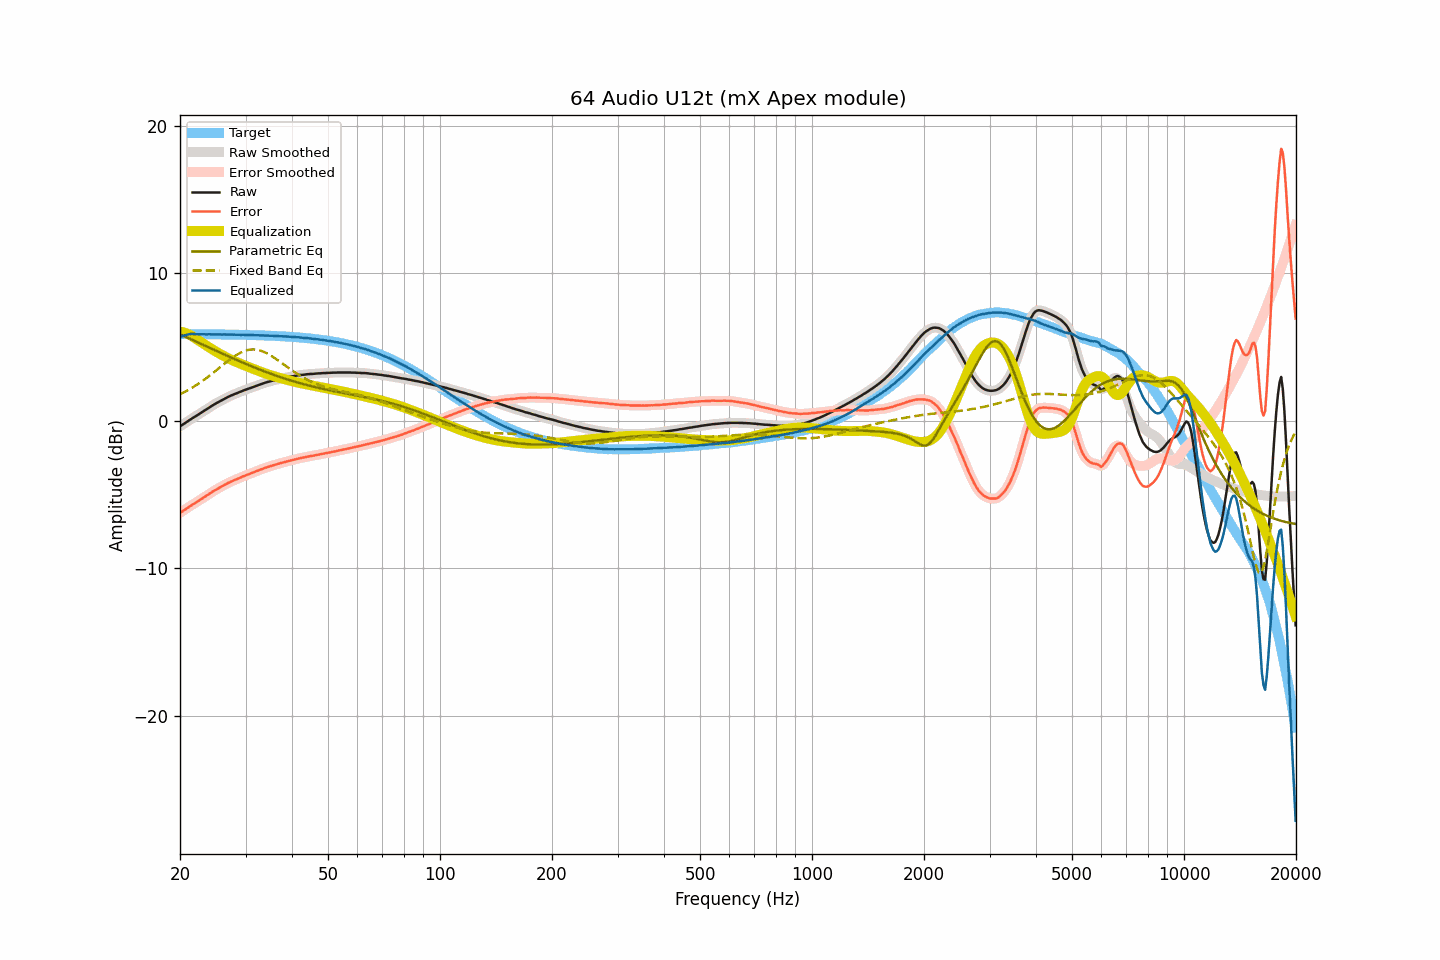

The data file committed next to this chart (first rows):
frequency, raw, smoothed, error, error_smoothed, equalization, parametric_eq, fixed_band_eq, equalized_raw, equalized_smoothed, target
20.00, -0.39, -0.39, -6.25, -6.25, 6.04, 5.86, 1.79, 5.66, 5.66, 5.87
20.20, -0.32, -0.32, -6.18, -6.18, 6.02, 5.81, 1.85, 5.70, 5.70, 5.87
20.40, -0.25, -0.25, -6.11, -6.11, 5.99, 5.76, 1.90, 5.74, 5.74, 5.87
20.61, -0.18, -0.18, -6.04, -6.04, 5.95, 5.71, 1.96, 5.78, 5.78, 5.87
20.81, -0.11, -0.10, -5.97, -5.97, 5.92, 5.66, 2.01, 5.81, 5.81, 5.87
21.02, -0.03, -0.03, -5.89, -5.89, 5.87, 5.61, 2.07, 5.84, 5.84, 5.86
21.23, 0.04, 0.04, -5.82, -5.82, 5.82, 5.56, 2.13, 5.86, 5.87, 5.86
21.44, 0.11, 0.11, -5.75, -5.75, 5.77, 5.51, 2.20, 5.88, 5.88, 5.86
21.66, 0.18, 0.18, -5.68, -5.68, 5.70, 5.46, 2.26, 5.88, 5.88, 5.86
21.87, 0.24, 0.25, -5.62, -5.61, 5.62, 5.41, 2.33, 5.87, 5.87, 5.86
22.09, 0.31, 0.31, -5.55, -5.55, 5.55, 5.36, 2.40, 5.86, 5.86, 5.86
22.31, 0.38, 0.38, -5.47, -5.48, 5.47, 5.31, 2.47, 5.86, 5.86, 5.86
22.54, 0.45, 0.45, -5.41, -5.40, 5.40, 5.26, 2.54, 5.86, 5.86, 5.86
22.76, 0.52, 0.52, -5.33, -5.33, 5.33, 5.21, 2.62, 5.86, 5.86, 5.86
22.99, 0.59, 0.59, -5.26, -5.26, 5.26, 5.16, 2.69, 5.86, 5.86, 5.86
23.22, 0.66, 0.66, -5.19, -5.19, 5.19, 5.11, 2.77, 5.85, 5.85, 5.86
23.45, 0.73, 0.73, -5.12, -5.12, 5.12, 5.06, 2.85, 5.85, 5.85, 5.85
23.69, 0.80, 0.81, -5.05, -5.05, 5.05, 5.01, 2.93, 5.85, 5.85, 5.85
23.92, 0.88, 0.88, -4.97, -4.97, 4.98, 4.96, 3.01, 5.86, 5.85, 5.85
24.16, 0.94, 0.95, -4.91, -4.90, 4.91, 4.91, 3.10, 5.85, 5.85, 5.85
24.40, 1.01, 1.02, -4.84, -4.83, 4.84, 4.86, 3.18, 5.85, 5.85, 5.85
24.65, 1.08, 1.08, -4.77, -4.77, 4.77, 4.81, 3.27, 5.85, 5.85, 5.85
24.89, 1.14, 1.14, -4.70, -4.70, 4.70, 4.76, 3.36, 5.85, 5.85, 5.85
25.14, 1.20, 1.21, -4.64, -4.64, 4.64, 4.71, 3.44, 5.85, 5.85, 5.85
25.39, 1.26, 1.26, -4.58, -4.58, 4.58, 4.66, 3.53, 5.84, 5.84, 5.84
25.65, 1.32, 1.32, -4.52, -4.52, 4.52, 4.61, 3.62, 5.84, 5.84, 5.84
25.91, 1.38, 1.38, -4.46, -4.46, 4.46, 4.56, 3.71, 5.84, 5.84, 5.84
26.16, 1.44, 1.44, -4.40, -4.40, 4.40, 4.51, 3.80, 5.84, 5.84, 5.84
26.43, 1.50, 1.50, -4.34, -4.34, 4.34, 4.46, 3.89, 5.84, 5.84, 5.84
26.69, 1.55, 1.56, -4.28, -4.28, 4.28, 4.41, 3.97, 5.84, 5.84, 5.84
26.96, 1.61, 1.61, -4.22, -4.22, 4.23, 4.37, 4.06, 5.84, 5.84, 5.84
27.23, 1.66, 1.66, -4.17, -4.17, 4.17, 4.32, 4.14, 5.84, 5.84, 5.83
27.50, 1.71, 1.71, -4.12, -4.12, 4.12, 4.27, 4.22, 5.84, 5.83, 5.83
27.77, 1.75, 1.76, -4.08, -4.07, 4.07, 4.22, 4.30, 5.83, 5.83, 5.83
28.05, 1.80, 1.80, -4.02, -4.03, 4.02, 4.17, 4.37, 5.83, 5.83, 5.83
28.33, 1.84, 1.85, -3.98, -3.98, 3.98, 4.12, 4.44, 5.82, 5.82, 5.83
28.62, 1.89, 1.89, -3.93, -3.93, 3.93, 4.08, 4.51, 5.82, 5.82, 5.82
28.90, 1.93, 1.93, -3.89, -3.89, 3.89, 4.03, 4.57, 5.82, 5.82, 5.82
29.19, 1.97, 1.98, -3.84, -3.84, 3.84, 3.98, 4.63, 5.81, 5.82, 5.82
29.48, 2.02, 2.02, -3.79, -3.80, 3.80, 3.94, 4.67, 5.82, 5.82, 5.82
29.78, 2.06, 2.06, -3.75, -3.75, 3.75, 3.89, 4.72, 5.82, 5.82, 5.81
30.08, 2.10, 2.10, -3.71, -3.71, 3.71, 3.84, 4.75, 5.81, 5.81, 5.81
30.38, 2.14, 2.14, -3.67, -3.67, 3.66, 3.80, 4.78, 5.81, 5.81, 5.81
30.68, 2.18, 2.18, -3.62, -3.62, 3.62, 3.75, 4.80, 5.80, 5.80, 5.81
30.99, 2.22, 2.22, -3.58, -3.58, 3.58, 3.71, 4.82, 5.80, 5.80, 5.80
31.30, 2.26, 2.26, -3.54, -3.54, 3.54, 3.66, 4.82, 5.80, 5.80, 5.80
31.61, 2.30, 2.30, -3.49, -3.49, 3.49, 3.62, 4.83, 5.80, 5.80, 5.80
31.93, 2.34, 2.34, -3.45, -3.45, 3.45, 3.57, 4.82, 5.79, 5.79, 5.79
32.24, 2.38, 2.38, -3.41, -3.41, 3.41, 3.53, 4.80, 5.79, 5.79, 5.79
32.57, 2.42, 2.42, -3.36, -3.36, 3.36, 3.49, 4.78, 5.79, 5.79, 5.79
32.89, 2.46, 2.46, -3.32, -3.32, 3.32, 3.44, 4.75, 5.79, 5.78, 5.78
33.22, 2.49, 2.50, -3.28, -3.28, 3.28, 3.40, 4.71, 5.77, 5.78, 5.78
33.55, 2.53, 2.53, -3.24, -3.24, 3.24, 3.36, 4.67, 5.77, 5.78, 5.77
33.89, 2.57, 2.57, -3.20, -3.20, 3.20, 3.32, 4.62, 5.78, 5.77, 5.77
34.23, 2.60, 2.60, -3.16, -3.16, 3.16, 3.28, 4.57, 5.77, 5.77, 5.77
34.57, 2.63, 2.63, -3.13, -3.13, 3.13, 3.24, 4.51, 5.76, 5.76, 5.76
34.92, 2.66, 2.66, -3.09, -3.09, 3.09, 3.20, 4.44, 5.76, 5.76, 5.76
35.27, 2.69, 2.69, -3.06, -3.06, 3.06, 3.16, 4.38, 5.75, 5.75, 5.75
35.62, 2.72, 2.72, -3.02, -3.02, 3.03, 3.12, 4.31, 5.75, 5.75, 5.75
35.97, 2.75, 2.75, -2.99, -2.99, 2.99, 3.08, 4.23, 5.75, 5.74, 5.74
... 635 more rows
